Labelled photos from "dataset", an image-classification folder in mohammed761/ai-property-triage. The possible labels are: bathroom, bedroom, exterior, kitchen, living room.

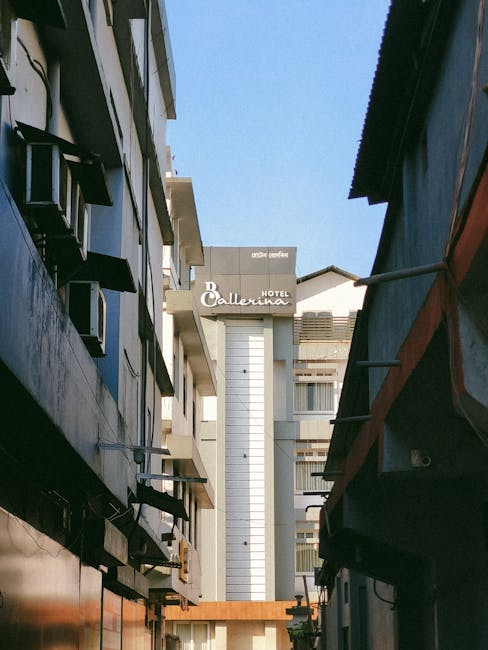
Label: exterior

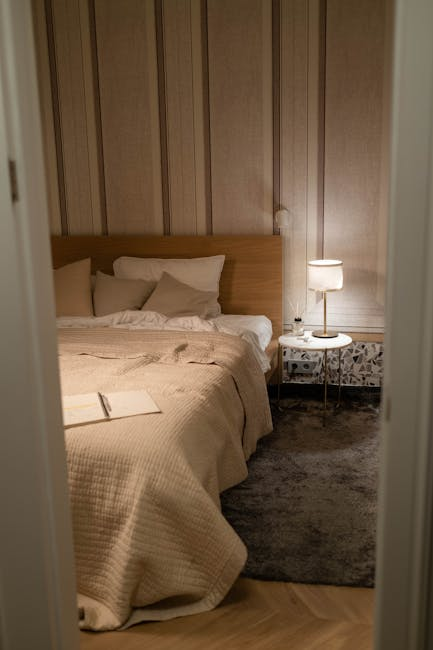
Label: bedroom

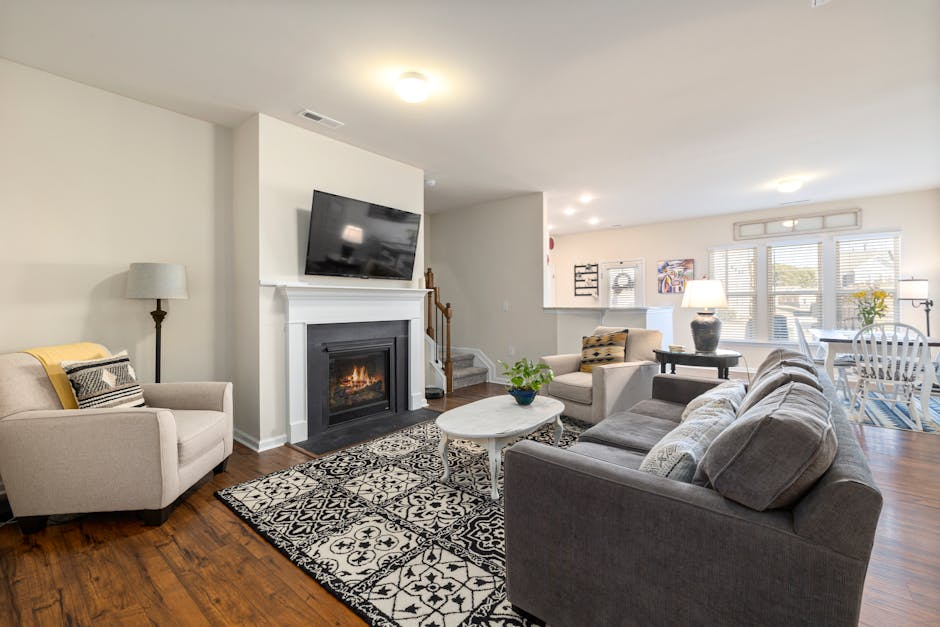
Label: living room

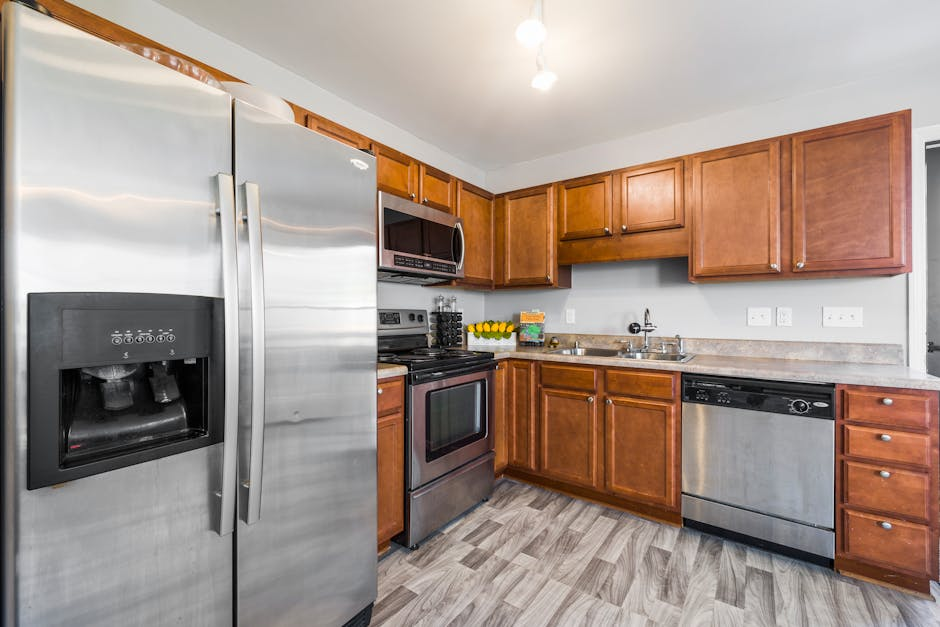
Label: kitchen

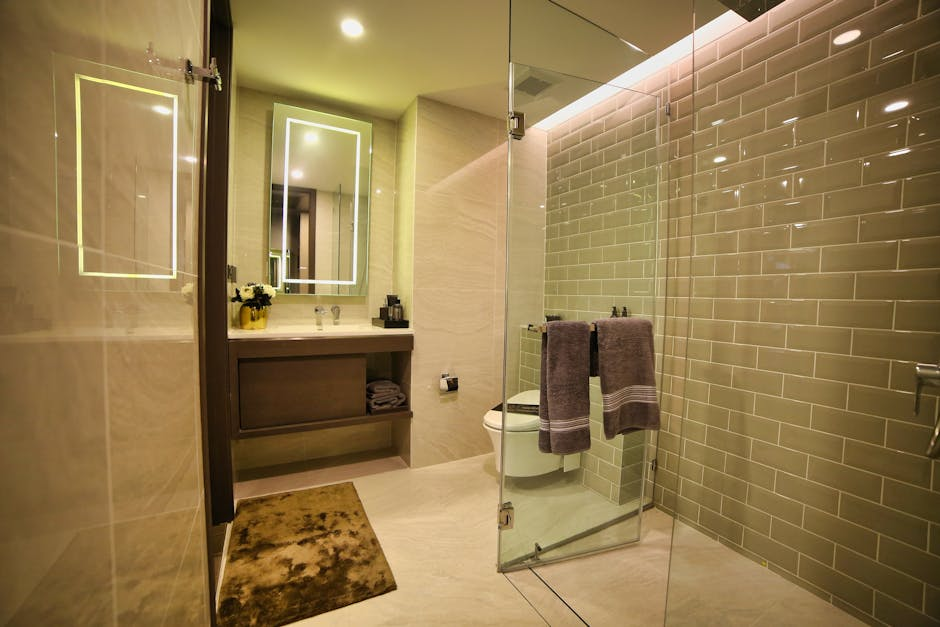
Label: bathroom

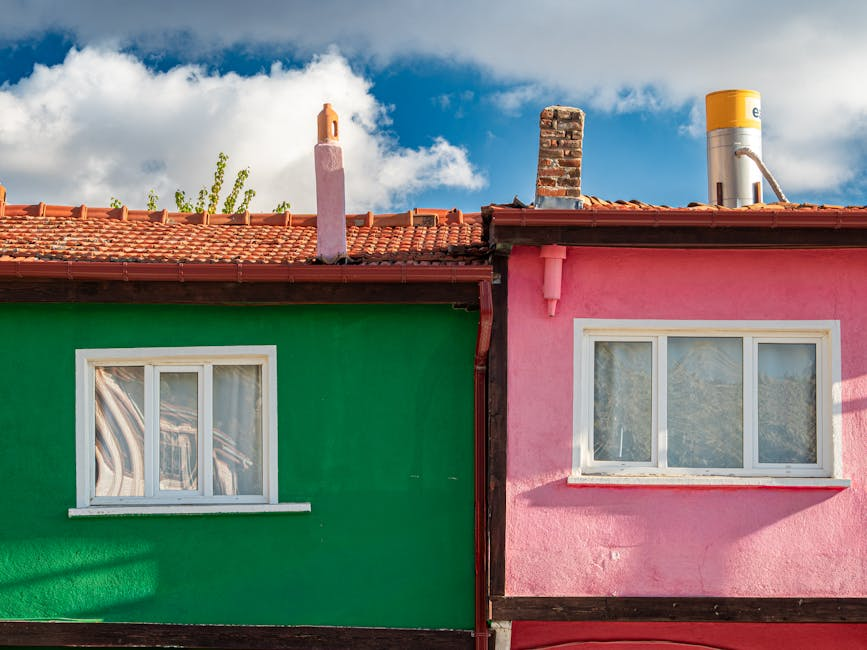
Label: exterior
